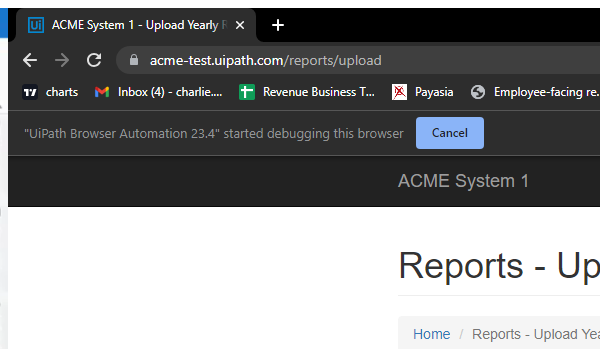
Task: A bot which gets the Work Items from ACME website send to orchestrator as queues and process the data using performer workflow.
Workflow: System1_UploadYearlyReport

Step 1: Attach Browser 'ACME' in window 'ACME System 1 *' (chrome.exe)

Step 2: type [in_TaxID] into the text box (no picture)

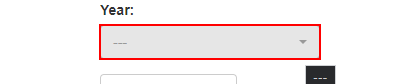
Step 3: select [in_Year] in the button

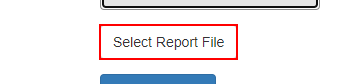
Step 4: click on the label 'Select Report *'

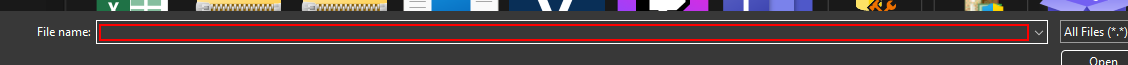
Step 5: type [in_YearlyReportPath] into the element 'File name:' in window 'Open' (chrome.exe)

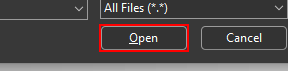
Step 6: click on 'Open Button' in window 'Open' (chrome.exe)

Step 7: click on the button (no picture)

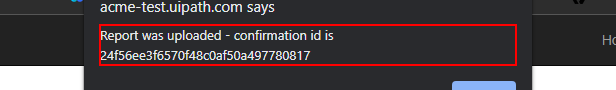
Step 8: get-text from the text 'Report was uploaded - confirmation id is *' in window 'ACME System 1 *' (chrome.exe)

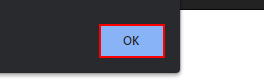
Step 9: click on the push button in window 'ACME System 1 *' (chrome.exe)
